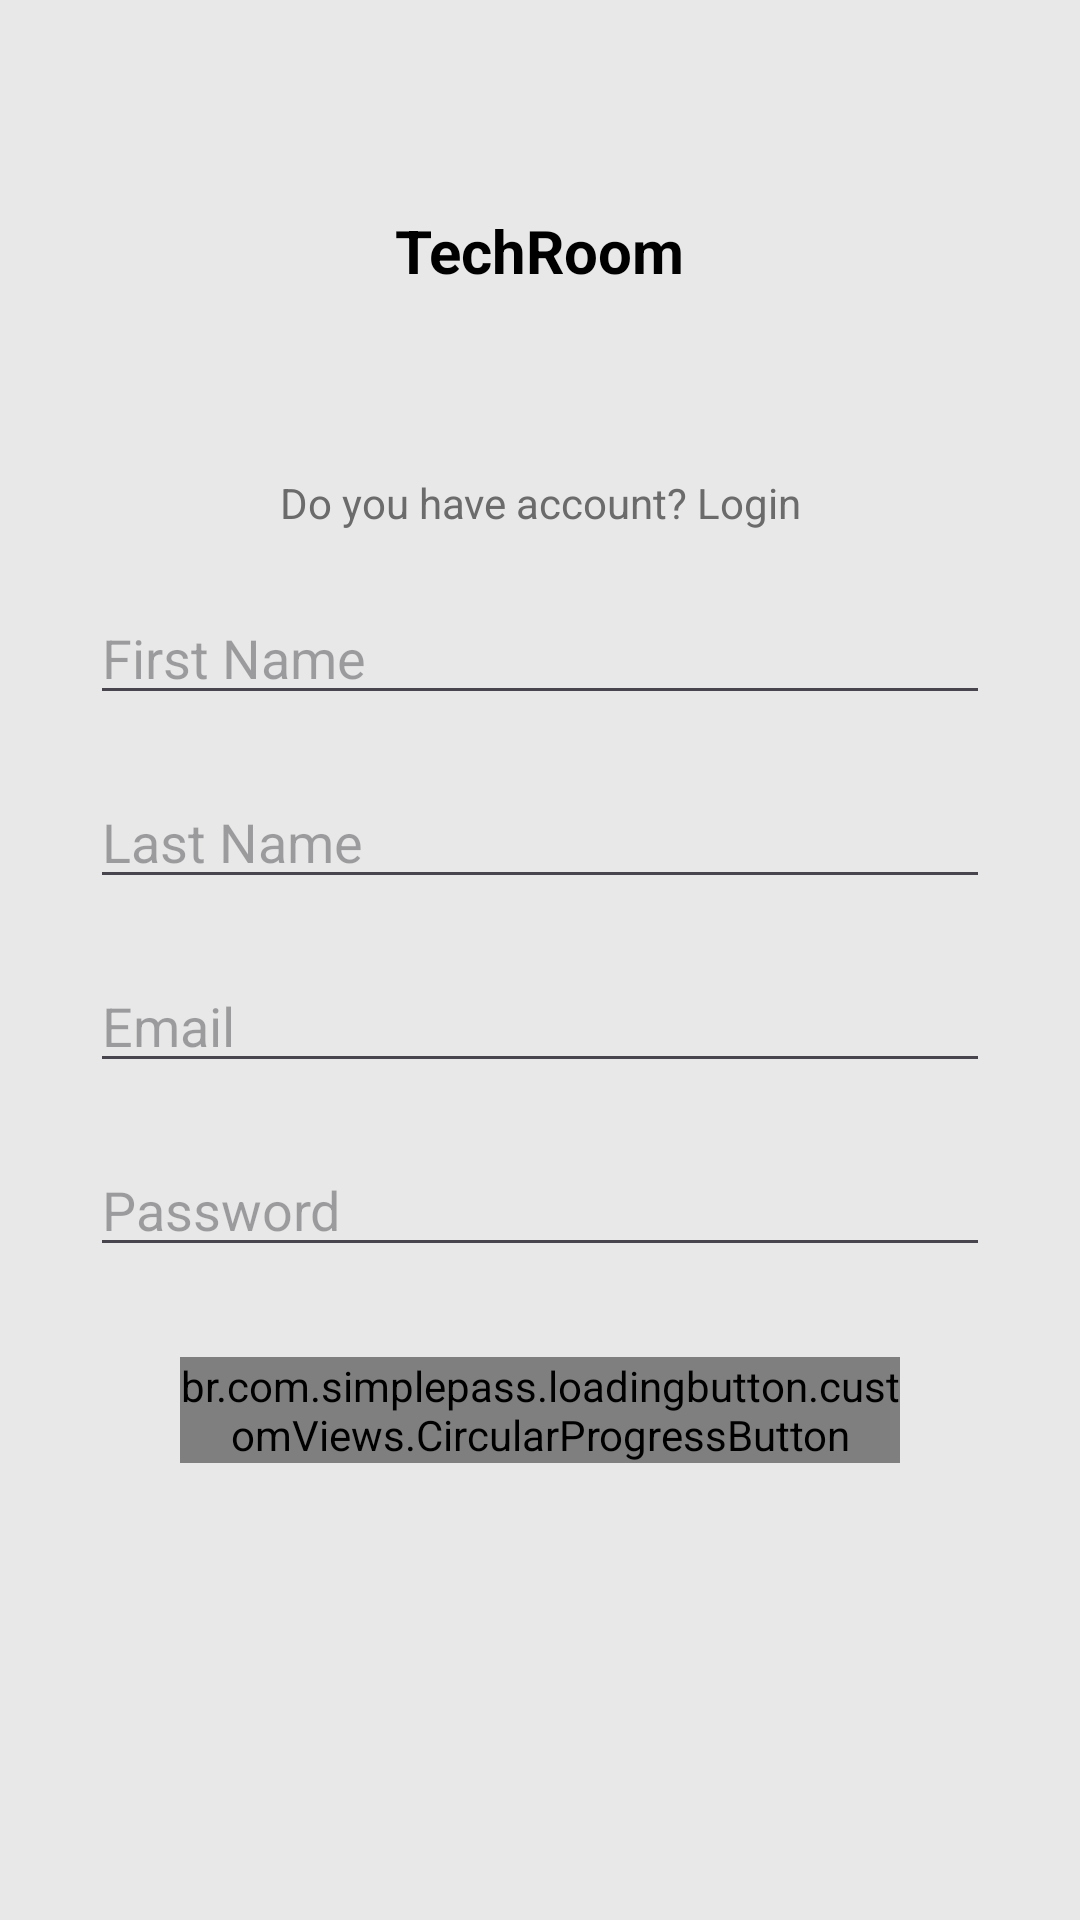

Here is an Android app screen rendered from its layout file. Give the layout XML and the strings, colors and styles it references.
<!-- AndroidManifest.xml: application theme Theme.ITStepProject -->
<!-- res/layout/fragment_register.xml -->
<?xml version="1.0" encoding="utf-8"?>
<androidx.constraintlayout.widget.ConstraintLayout xmlns:android="http://schemas.android.com/apk/res/android"
    xmlns:app="http://schemas.android.com/apk/res-auto"
    xmlns:tools="http://schemas.android.com/tools"
    android:layout_width="match_parent"
    android:layout_height="match_parent"
    android:background="@color/bg_color">

    <TextView
        android:id="@+id/textView2"
        android:layout_width="wrap_content"
        android:layout_height="wrap_content"
        android:paddingTop="70dp"
        android:text="@string/shopName"
        android:textColor="@color/black"
        android:textSize="20sp"
        android:textStyle="bold"
        app:layout_constraintEnd_toEndOf="parent"
        app:layout_constraintStart_toStartOf="parent" />

    <TextView
        android:id="@+id/tvHaveAccount"
        android:layout_width="300dp"
        android:layout_height="wrap_content"
        android:paddingBottom="20dp"
        android:text="Do you have account? Login"
        android:gravity="center"
        android:textColor="@color/light_grey"
        app:layout_constraintBottom_toTopOf="@+id/edFirstNameRegister"
        app:layout_constraintEnd_toEndOf="parent"
        app:layout_constraintStart_toStartOf="parent" />

    <EditText
        android:id="@+id/edFirstNameRegister"
        android:layout_width="300dp"
        android:layout_height="wrap_content"
        android:layout_marginTop="100dp"
        android:hint="First Name"
        app:layout_constraintEnd_toEndOf="parent"
        app:layout_constraintStart_toStartOf="parent"
        app:layout_constraintTop_toBottomOf="@+id/textView2" />


    <EditText
        android:id="@+id/edLastNameRegister"
        android:layout_width="300dp"
        android:layout_height="wrap_content"
        android:layout_marginTop="20dp"
        android:hint="Last Name"
        app:layout_constraintEnd_toEndOf="parent"
        app:layout_constraintStart_toStartOf="parent"
        app:layout_constraintTop_toBottomOf="@+id/edFirstNameRegister" />

    <EditText
        android:id="@+id/edEmailRegister"
        android:layout_width="300dp"
        android:layout_height="wrap_content"
        android:layout_marginTop="20dp"
        android:hint="Email"
        app:layout_constraintEnd_toEndOf="parent"
        app:layout_constraintStart_toStartOf="parent"
        app:layout_constraintTop_toBottomOf="@+id/edLastNameRegister" />

    <EditText
        android:id="@+id/edPasswordRegister"
        android:layout_width="300dp"
        android:layout_height="wrap_content"
        android:layout_marginTop="20dp"
        android:inputType="textPassword"
        android:hint="Password"
        app:layout_constraintEnd_toEndOf="parent"
        app:layout_constraintStart_toStartOf="parent"
        app:layout_constraintTop_toBottomOf="@+id/edEmailRegister" />


    <br.com.simplepass.loadingbutton.customViews.CircularProgressButton
        android:id="@+id/buttonRegisterRegister"
        android:layout_width="match_parent"
        android:layout_height="wrap_content"
        android:layout_marginTop="30dp"
        android:layout_marginHorizontal="60dp"
        style="@style/blueButton"
        android:text="Register"
        app:spinning_bar_color="@color/white"
        app:layout_constraintEnd_toEndOf="parent"
        app:layout_constraintStart_toStartOf="parent"
        app:layout_constraintTop_toBottomOf="@+id/edPasswordRegister" />





</androidx.constraintlayout.widget.ConstraintLayout>
<!-- resources referenced by this layout -->
<resources>
  <color name="bg_color">#e8e8e8</color>
  <color name="black">#FF000000</color>
  <color name="light_grey">#6b6b6b</color>
  <color name="white">#FFFFFFFF</color>
  <string name="shopName">TechRoom</string>
  <style name="blueButton">
          <item name="android:background">@drawable/blue_background</item>
          <item name="android:textColor">@color/white</item>
          <item name="android:textAllCaps">false</item>
      </style>
  <style name="Theme.ITStepProject" parent="Base.Theme.ITStepProject" />
  <!-- drawable blue_background (drawable) -->
  <shape android:shape="rectangle" xmlns:android="http://schemas.android.com/apk/res/android">
      <solid android:color="@color/blue"/>
      <corners android:radius="@dimen/buttonCorners"/>
  </shape>
  <style name="Base.Theme.ITStepProject" parent="Theme.Material3.DayNight.NoActionBar">
          
          
      </style>
  <color name="blue">#2b60ff</color>
</resources>
